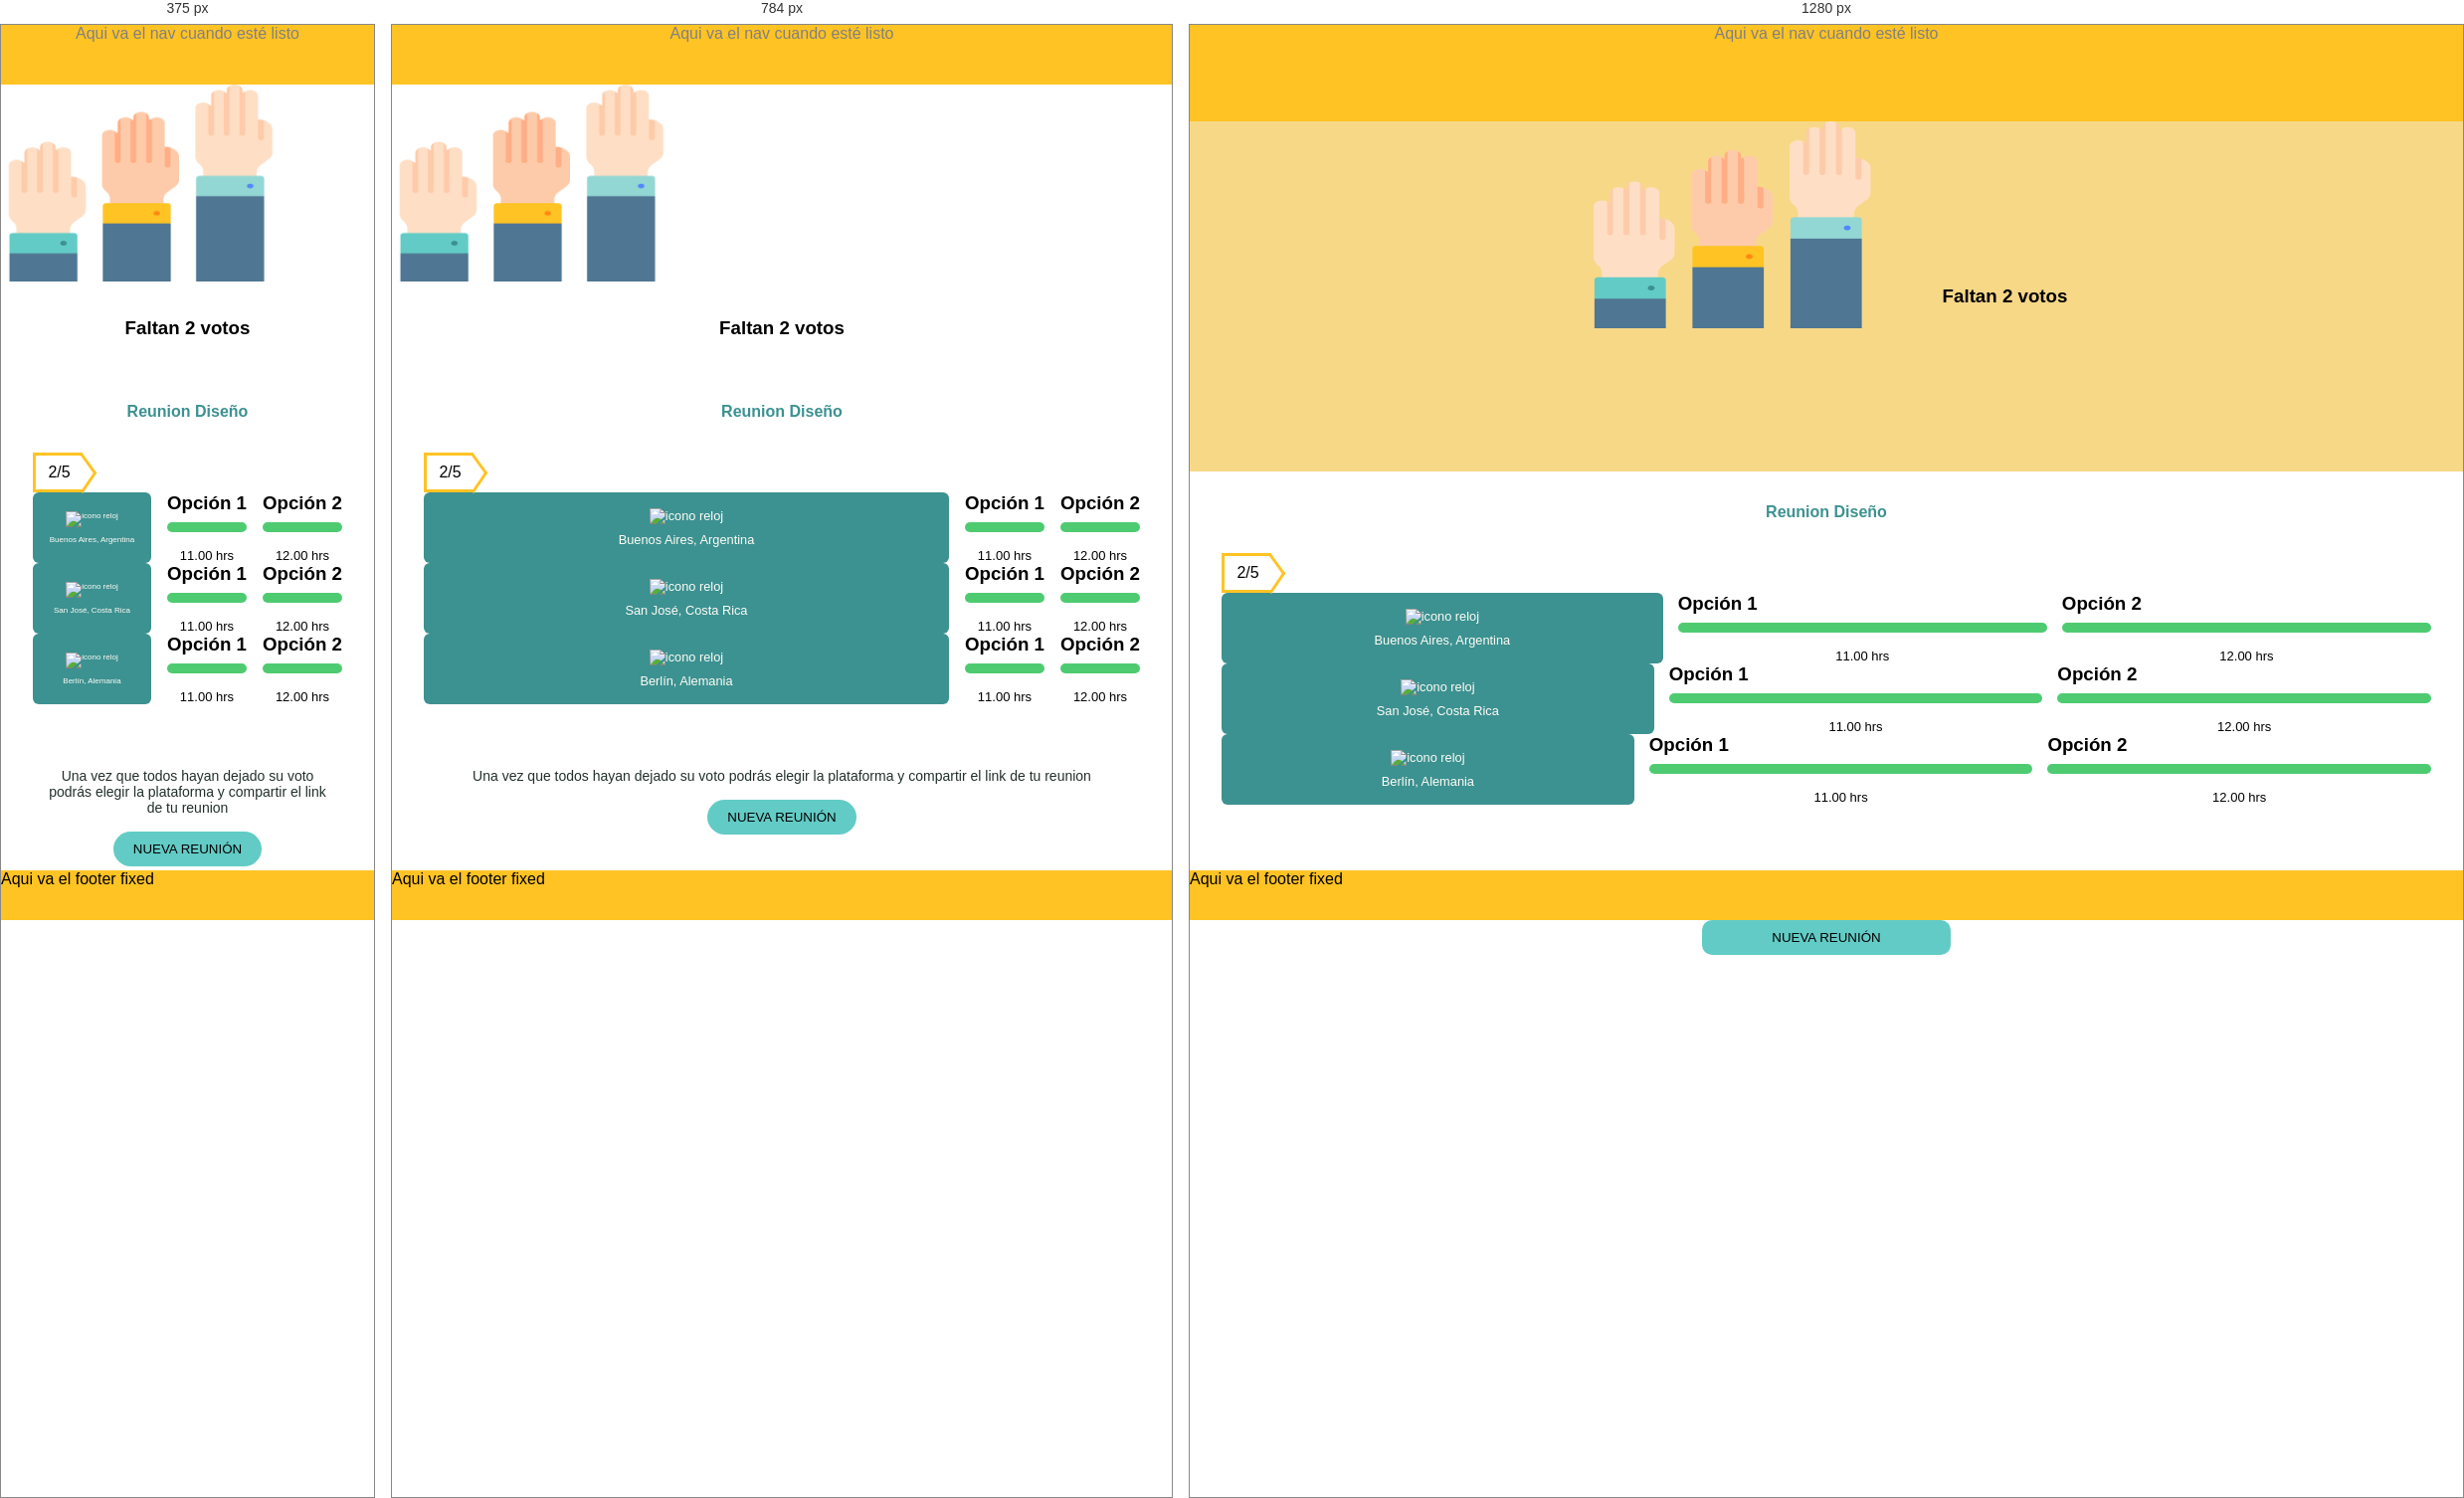
Rendered at 375 px, 784 px and 1280 px, left to right.

<!-- file: reunion.html -->
<!DOCTYPE html>
<html lang="en">
<head>
    <meta charset="UTF-8">
    <meta http-equiv="X-UA-Compatible" content="IE=edge">
    <meta name="viewport" content="width=device-width, initial-scale=1.0">
    <link rel="stylesheet" href="css/index.css">
    <link rel="stylesheet" href="css/reunion.css">
    <title>Reunion</title>
</head>
<body>
    <nav class="ph-nav">Aqui va el nav cuando esté listo</nav>
    <div class="message">
        <div class="cont-img">
            <img src="assets/img/hands.png" alt="manos">
        </div>
        <h3>Faltan 2 votos</h3>
    </div>
    <h2 class="reunion-title">Reunion Diseño</h2>
    <main class="container">
        <div class="votation">
            <div class="flecha">2/5</div>
            <div class="country-option">
                <div class="country">
                    <img src="assets/img/clock.svg" alt="icono reloj">
                    <p>Buenos Aires, Argentina</p>
                    
                </div>
                <div class="time">
                    <h3>Opción 1</h3>
                    <div class="line"></div>
                    <div class="hour">11.00 hrs</div>
                </div>
                <div class="time">
                    <h3>Opción 2</h3>
                    <div class="line"></div>
                    <div class="hour">12.00 hrs</div>
                </div>
            </div>
            <div class="country-option">
                <div class="country">
                    <img src="assets/img/clock.svg" alt="icono reloj">
                    <p>San José, Costa Rica</p>
                </div>
                <div class="time">
                    <h3>Opción 1</h3>
                    <div class="line"></div>
                    <div class="hour">11.00 hrs</div>
                </div>
                <div class="time">
                    <h3>Opción 2</h3>
                    <div class="line"></div>
                    <div class="hour">12.00 hrs</div>
                </div>
            </div>
            <div class="country-option">
                <div class="country">
                    <img src="assets/img/clock.svg" alt="icono reloj">
                    <p>Berlín, Alemania</p>
                </div>
                <div class="time">
                    <h3>Opción 1</h3>
                    <div class="line"></div>
                    <div class="hour">11.00 hrs</div>
                </div>
                <div class="time">
                    <h3>Opción 2</h3>
                    <div class="line"></div>
                    <div class="hour">12.00 hrs</div>
                </div>
            </div>
        </div>
    </main>
    <div class="foot">
        <h3 class="ms">Una vez que todos hayan dejado su voto podrás elegir la plataforma y compartir el link de tu reunion</h3>
        <button class="btn btn-blue">Nueva Reunión</button>
    </div>

    <div class="ph-foot">Aqui va el footer fixed</div>
</body>
</html>

/* @media block from index.css */
@media (min-width: 992px) { 
    .header{
        display: none;
    }
    

    .nav{
        visibility: visible;
        width: 50%;
        background: transparent;
        
    }
    .menu{
        flex-direction: row;
        justify-content: center;
     
    }
    
    .menu li{
        padding-bottom: 1rem;
        border-bottom: none;
        font-size: 16px;
    }
    .menu li:first-child {
        display: none;
    }
    
    .menu li a{
        color: var(--black);
    
    }
    .menu li a:hover{
        color: var(--secondary-dark);
    }
    

}

/* @media block from index.css */
@media (min-width: 992px) { 
.ph-nav{
    height: 97px;
}
}

/* @media block from reunion.css */
@media (min-width: 576px) {
  .country {
    font-size: 0.8rem;
  }
  .flecha {
    justify-self: center;
  }
}

/* @media block from reunion.css */
@media (min-width: 992px) {
  .message {
    display: flex;
    height: 352px;
    justify-content: center;
    gap: 4rem;
    background-color: var(--primary-light);
  }
  .message h3 {
    align-self: center;
  }
  .imagen-container {
    height: 352px;
    display: flex;
    justify-content: center;
    align-items: flex-end;
    width: auto;
  }
  .message img {
    height: 208px;
    align-self: flex-end;
  }
  .reunion-options {
    max-width: 800px;
    margin: 0 auto;
    margin-top: 2rem;
    border: 1px solid #3c9090;
    padding: 1rem;
    gap: 1rem;
  }
  .country-option {
    display: flex;
    gap: 15px;
  }
  .country {
    flex-grow: 1;
  }
  .space {
    display: flex;
    align-items: center;
    justify-content: center;
    background: var(--primary);
    border-radius: 6px;
    color: var(--black);
    text-align: center;
    vertical-align: middle;
    max-width: 60px;
    order: 9999;
  }
  .time-option {
    display: flex;
    gap: 15px;
  }
  .time {
    flex-grow: 1;
  }
  .label-option {
  }

  .flecha {
    grid-column: auto;
    justify-self: center;
    order: 9999;
  }
  .foot {
    max-width: 700px;
  }
  .ms {
    font-size: 1rem;
  }
  .btn {
    border: none;
    width: 250px;
    border-radius: 10px;
  }
}